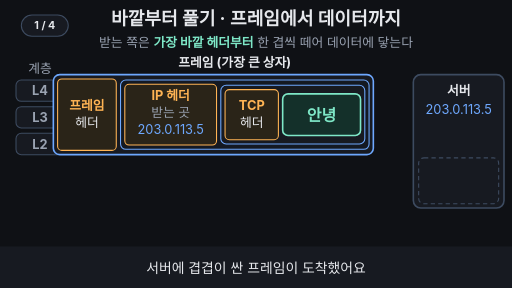
t = 0.00 s
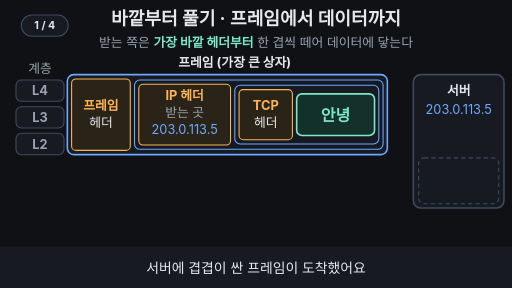
t = 1.75 s
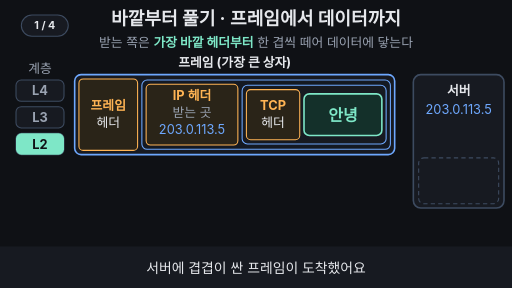
t = 3.33 s
t = 4.83 s: frame unchanged from t = 3.33 s, image omitted
t = 6.67 s: frame unchanged from t = 3.33 s, image omitted
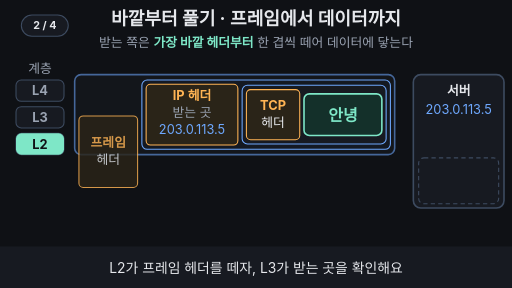
t = 8.33 s

The animated SVG that drew these frames (rendered in a browser with its animation timeline set to each time). Animation: 33 SMIL elements (animate=28,animateTransform=5); frames cover the first 8.33 s, repeats indefinitely.

<svg xmlns="http://www.w3.org/2000/svg" viewBox="0 0 960 540" width="960" height="540" font-family="-apple-system,'Apple SD Gothic Neo','Segoe UI',sans-serif">
<rect width="960" height="540" fill="#0f1115"/>
<g aria-label="재생 단계"><rect x="40" y="28" width="88" height="40" rx="20" fill="#171a21" stroke="#3d4b60" stroke-width="2"/><text x="84" y="55" text-anchor="middle" font-size="20" font-weight="700" fill="#e6e8ec" opacity="1">1 / 4<animate attributeName="opacity" values="1;1;0;0" keyTimes="0;0.21;0.22;1" calcMode="discrete" dur="33.333s" repeatCount="indefinite"/></text><text x="84" y="55" text-anchor="middle" font-size="20" font-weight="700" fill="#e6e8ec" opacity="0">2 / 4<animate attributeName="opacity" values="0;0;1;1;0;0" keyTimes="0;0.21;0.22;0.5;0.51;1" calcMode="discrete" dur="33.333s" repeatCount="indefinite"/></text><text x="84" y="55" text-anchor="middle" font-size="20" font-weight="700" fill="#e6e8ec" opacity="0">3 / 4<animate attributeName="opacity" values="0;0;1;1;0;0" keyTimes="0;0.5;0.51;0.78;0.79;1" calcMode="discrete" dur="33.333s" repeatCount="indefinite"/></text><text x="84" y="55" text-anchor="middle" font-size="20" font-weight="700" fill="#e6e8ec" opacity="0">4 / 4<animate attributeName="opacity" values="0;0;1;1" keyTimes="0;0.78;0.79;1" calcMode="discrete" dur="33.333s" repeatCount="indefinite"/></text></g>
<text x="480" y="46" font-size="34" font-weight="700" fill="#e6e8ec" text-anchor="middle">바깥부터 풀기 · 프레임에서 데이터까지</text>
<text x="480" y="88" font-size="24" fill="#9aa3b2" text-anchor="middle">받는 쪽은 <tspan fill="#7ee7c7" font-weight="700">가장 바깥 헤더부터</tspan> 한 겹씩 떼어 데이터에 닿는다</text>

<!-- layer gauge: L2 bottom, L4 top -->
<text x="75" y="136" font-size="24" fill="#9aa3b2" text-anchor="middle">계층</text>
<g font-size="24" font-weight="700" text-anchor="middle">
<rect x="30" y="150" width="90" height="40" rx="10" fill="#171a21" stroke="#3d4b60" stroke-width="2"/>
<rect x="30" y="150" width="90" height="40" rx="10" fill="#7ee7c7" opacity="0">
<animate attributeName="opacity" values="0;0;1;1;0.25;0.25;0" keyTimes="0;0.58;0.62;0.8;0.83;0.95;1" dur="33.333s" repeatCount="indefinite"/>
</rect>
<text x="75" y="179" fill="#9aa3b2">L4
<animate attributeName="fill" values="#9aa3b2;#9aa3b2;#0f1115;#0f1115;#7ee7c7;#7ee7c7;#9aa3b2" keyTimes="0;0.58;0.62;0.8;0.83;0.95;1" dur="33.333s" repeatCount="indefinite"/>
</text>
<rect x="30" y="200" width="90" height="40" rx="10" fill="#171a21" stroke="#3d4b60" stroke-width="2"/>
<rect x="30" y="200" width="90" height="40" rx="10" fill="#7ee7c7" opacity="0">
<animate attributeName="opacity" values="0;0;1;1;0.25;0.25;0" keyTimes="0;0.27;0.31;0.54;0.58;0.95;1" dur="33.333s" repeatCount="indefinite"/>
</rect>
<text x="75" y="229" fill="#9aa3b2">L3
<animate attributeName="fill" values="#9aa3b2;#9aa3b2;#0f1115;#0f1115;#7ee7c7;#7ee7c7;#9aa3b2" keyTimes="0;0.27;0.31;0.54;0.58;0.95;1" dur="33.333s" repeatCount="indefinite"/>
</text>
<rect x="30" y="250" width="90" height="40" rx="10" fill="#171a21" stroke="#3d4b60" stroke-width="2"/>
<rect x="30" y="250" width="90" height="40" rx="10" fill="#7ee7c7" opacity="0">
<animate attributeName="opacity" values="0;0;1;1;0.25;0.25;0" keyTimes="0;0.06;0.1;0.27;0.31;0.95;1" dur="33.333s" repeatCount="indefinite"/>
</rect>
<text x="75" y="279" fill="#9aa3b2">L2
<animate attributeName="fill" values="#9aa3b2;#9aa3b2;#0f1115;#0f1115;#7ee7c7;#7ee7c7;#9aa3b2" keyTimes="0;0.06;0.1;0.27;0.31;0.95;1" dur="33.333s" repeatCount="indefinite"/>
</text>
</g>

<!-- name of the current outermost box -->
<g font-size="24" font-weight="700" text-anchor="middle">
<text x="440" y="126" fill="#e6e8ec">프레임 (가장 큰 상자)
<animate attributeName="opacity" values="1;1;0;0;1" keyTimes="0;0.22;0.25;0.97;1" dur="33.333s" repeatCount="indefinite"/>
</text>
<text x="499" y="126" fill="#e6e8ec" opacity="0">IP 패킷
<animate attributeName="opacity" values="0;0;1;1;0;0" keyTimes="0;0.27;0.3;0.5;0.53;1" dur="33.333s" repeatCount="indefinite"/>
</text>
<text x="589" y="126" fill="#e6e8ec" opacity="0">TCP 세그먼트
<animate attributeName="opacity" values="0;0;1;1;0;0" keyTimes="0;0.55;0.58;0.66;0.69;1" dur="33.333s" repeatCount="indefinite"/>
</text>
<text x="643" y="126" fill="#7ee7c7" opacity="0">데이터
<animate attributeName="opacity" values="0;0;1;1;0;0" keyTimes="0;0.72;0.75;0.8;0.83;1" dur="33.333s" repeatCount="indefinite"/>
</text>
</g>

<!-- server -->
<rect x="775" y="140" width="170" height="250" rx="14" fill="#171a21" stroke="#3d4b60" stroke-width="3"/>
<text x="860" y="178" font-size="24" font-weight="700" fill="#e6e8ec" text-anchor="middle">서버</text>
<text x="860" y="214" font-size="24" fill="#6ea8fe" text-anchor="middle">203.0.113.5</text>
<rect x="783" y="191" width="154" height="32" rx="6" fill="none" stroke="#ffb454" stroke-width="3" opacity="0">
<animate attributeName="opacity" values="0;0;1;0.2;1;0.2;1;0;0" keyTimes="0;0.33;0.35;0.37;0.39;0.41;0.43;0.47;1" dur="33.333s" repeatCount="indefinite"/>
</rect>
<text x="860" y="256" font-size="24" font-weight="700" fill="#7ee7c7" text-anchor="middle" opacity="0">✓ 내 주소
<animate attributeName="opacity" values="0;0;1;1;0" keyTimes="0;0.38;0.42;0.95;1" dur="33.333s" repeatCount="indefinite"/>
</text>
<rect x="785" y="296" width="150" height="86" rx="10" fill="none" stroke="#3d4b60" stroke-width="2" stroke-dasharray="8 6"/>

<!-- nested box (arrives from the left) -->
<g>
<animateTransform attributeName="transform" type="translate" values="-40 0;0 0;0 0;-40 0" keyTimes="0;0.08;0.95;1" dur="33.333s" repeatCount="indefinite"/>

<!-- outlines -->
<rect x="140" y="140" width="600" height="150" rx="12" fill="#171a21" stroke="#6ea8fe" stroke-width="3">
<animate attributeName="opacity" values="1;1;0;0;1" keyTimes="0;0.22;0.29;0.95;1" dur="33.333s" repeatCount="indefinite"/>
</rect>
<rect x="266" y="150" width="466" height="130" rx="10" fill="#141922" stroke="#6ea8fe" stroke-width="2">
<animate attributeName="opacity" values="1;1;0;0;1" keyTimes="0;0.5;0.56;0.95;1" dur="33.333s" repeatCount="indefinite"/>
</rect>
<rect x="454" y="160" width="270" height="110" rx="10" fill="#171a21" stroke="#6ea8fe" stroke-width="2">
<animate attributeName="opacity" values="1;1;0;0;1" keyTimes="0;0.66;0.72;0.95;1" dur="33.333s" repeatCount="indefinite"/>
</rect>

<!-- frame header -->
<g>
<animateTransform attributeName="transform" type="translate" values="0 0;0 0;0 162;0 162;0 0" keyTimes="0;0.22;0.29;0.95;1" dur="33.333s" repeatCount="indefinite"/>
<animate attributeName="opacity" values="1;1;0.6;0.6;0.2;0.2;1" keyTimes="0;0.22;0.29;0.8;0.85;0.95;1" dur="33.333s" repeatCount="indefinite"/>
<rect x="148" y="148" width="110" height="134" rx="8" fill="#2a2418" stroke="#ffb454" stroke-width="2"/>
<text x="203" y="207" font-size="24" font-weight="700" fill="#ffb454" text-anchor="middle">프레임</text>
<text x="203" y="239" font-size="24" fill="#e6e8ec" text-anchor="middle">헤더</text>
</g>

<!-- IP header -->
<g>
<animateTransform attributeName="transform" type="translate" values="0 0;0 0;0 160;0 160;0 0" keyTimes="0;0.5;0.56;0.95;1" dur="33.333s" repeatCount="indefinite"/>
<animate attributeName="opacity" values="1;1;0.6;0.6;0.2;0.2;1" keyTimes="0;0.5;0.56;0.8;0.85;0.95;1" dur="33.333s" repeatCount="indefinite"/>
<rect x="274" y="158" width="172" height="114" rx="8" fill="#2a2418" stroke="#ffb454" stroke-width="2"/>
<text x="360" y="188" font-size="24" font-weight="700" fill="#ffb454" text-anchor="middle">IP 헤더</text>
<text x="360" y="220" font-size="24" fill="#9aa3b2" text-anchor="middle">받는 곳</text>
<text x="360" y="252" font-size="24" fill="#6ea8fe" text-anchor="middle">203.0.113.5</text>
<rect x="283" y="229" width="154" height="32" rx="6" fill="none" stroke="#ffb454" stroke-width="3" opacity="0">
<animate attributeName="opacity" values="0;0;1;0.2;1;0.2;1;0;0" keyTimes="0;0.33;0.35;0.37;0.39;0.41;0.43;0.47;1" dur="33.333s" repeatCount="indefinite"/>
</rect>
</g>

<!-- TCP header -->
<g>
<animateTransform attributeName="transform" type="translate" values="0 0;0 0;0 150;0 150;0 0" keyTimes="0;0.66;0.72;0.95;1" dur="33.333s" repeatCount="indefinite"/>
<animate attributeName="opacity" values="1;1;0.6;0.6;0.2;0.2;1" keyTimes="0;0.66;0.72;0.8;0.85;0.95;1" dur="33.333s" repeatCount="indefinite"/>
<rect x="462" y="168" width="100" height="94" rx="8" fill="#2a2418" stroke="#ffb454" stroke-width="2"/>
<text x="512" y="207" font-size="24" font-weight="700" fill="#ffb454" text-anchor="middle">TCP</text>
<text x="512" y="239" font-size="24" fill="#e6e8ec" text-anchor="middle">헤더</text>
</g>

<!-- data -->
<g>
<animateTransform attributeName="transform" type="translate" values="0 0;0 0;217 124;217 124;0 0" keyTimes="0;0.8;0.88;0.95;1" dur="33.333s" repeatCount="indefinite"/>
<rect x="570" y="176" width="146" height="78" rx="10" fill="#14302a" stroke="#7ee7c7" stroke-width="3"/>
<text x="643" y="226" font-size="30" font-weight="700" fill="#7ee7c7" text-anchor="middle">안녕</text>
</g>
</g>

<!-- conclusion -->
<text x="440" y="226" font-size="34" font-weight="700" fill="#7ee7c7" text-anchor="middle" opacity="0">바깥부터 한 겹씩 푼다
<animate attributeName="opacity" values="0;0;1;1;0" keyTimes="0;0.84;0.88;0.95;1" dur="33.333s" repeatCount="indefinite"/>
</text>

<!-- caption bar -->
<rect x="0" y="462" width="960" height="78" fill="#171a21"/>
<g font-size="26" fill="#e6e8ec" text-anchor="middle">
<text x="480" y="511">서버에 겹겹이 싼 프레임이 도착했어요
<animate attributeName="opacity" values="1;1;0;0;1;1" keyTimes="0;0.21;0.23;0.95;0.97;1" dur="33.333s" repeatCount="indefinite"/>
</text>
<text x="480" y="511" opacity="0">L2가 프레임 헤더를 떼자, L3가 받는 곳을 확인해요
<animate attributeName="opacity" values="0;0;1;1;0;0" keyTimes="0;0.21;0.23;0.5;0.52;1" dur="33.333s" repeatCount="indefinite"/>
</text>
<text x="480" y="511" opacity="0">IP 헤더, 이어서 TCP 헤더도 차례로 떼어요
<animate attributeName="opacity" values="0;0;1;1;0;0" keyTimes="0;0.5;0.52;0.78;0.8;1" dur="33.333s" repeatCount="indefinite"/>
</text>
<text x="480" y="511" opacity="0">남은 '안녕'만 서버 안으로 들어가요
<animate attributeName="opacity" values="0;0;1;1;0;0" keyTimes="0;0.78;0.8;0.95;0.97;1" dur="33.333s" repeatCount="indefinite"/>
</text>
</g>
</svg>
